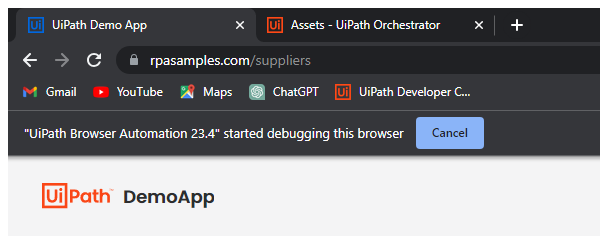
Task: Robotic Enterprise Framework
Workflow: CloseAllApplications

Step 1: Close Window 'chrome.exe UiPath' in window 'UiPath Demo App' (chrome.exe)
